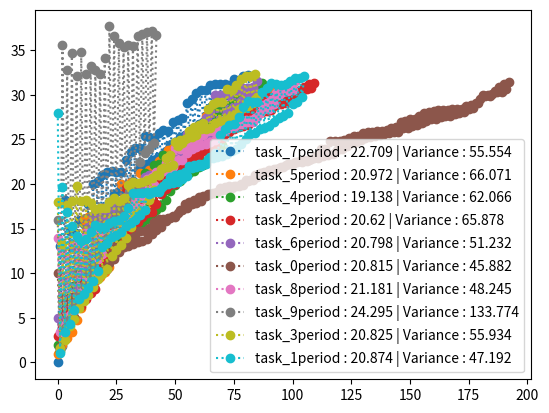

Source code (Python):
# random => sample of deadline and capacity
# random put task in queue
# from queue choose period

import random as ra
import matplotlib.pyplot as plt
import numpy as np

task_list = []
task_queue = []
d_task = {} # task_id: period


'''
def ghosh_dist(a, b):
    while True:
       ret = a+(((23 ** np.linalg.det(np.random.randn(10,10))+1331 %  (np.linalg.det(np.random.randn(5,5)+1771)) % abs(b-a))))
       if float('inf')!=ret:
           pass
       else:
           return ret

    #elif b < a:
     #   return b + (((23 ** np.random.randn(1331)[0]) %  np.random.randn(1777)[0]) % abs(b - a))
'''

def ghosh_dist(a,b):
    if a == b:
        return a
    else:
        return int(a+int(np.random.lognormal(ra.randint(0,100),ra.randint(1,100)))%(b-a))


def plot_me():
    temp=[]
    for i in d_task:
        plt.plot(d_task[i],':o' ,label='task_'+str(i)+ \
                                       'period : '+str(round(sum(d_task[i])/len(d_task[i]),3))+ \
                                       ' | Variance : '  + str(round(np.var(d_task[i]),3)))
    plt.legend()
    plt.show()

def gen_task(c_lim, d_lim):
    c=ghosh_dist(1, c_lim)
    return (int(len(task_list)), c,
            c + ra.randint(int((d_lim-c_lim) / 2), d_lim - c_lim))

def sel_task():
    if ra.randint(0,133331)%2 == 0:
        return task_list[ghosh_dist(0,len(task_list)-1)]
    else:
        return task_list[ra.randint(0, len(task_list) - 1)]

def main():
    for i in range(10):
        while True:
            c=ra.randint(1,5)
            d=ra.randint(6,30)
            if c!=d:
                break

        if d > c:
            print(f'c={c}, d={d} req ')
            r=gen_task(c,d)
            task_list.append(r)
            print(f'\t id={r[0]}, c={r[1]}, d={r[2]}\n')

    for i in range(1000):
        try:
            t = sel_task()
            if t[0] not in d_task.keys():
                d_task[t[0]]=[i]
            else:
                d_task[t[0]].append(i/(d_task[t[0]][-1] + 1))
            task_queue.append((t[0], t[1], d_task[t[0]][-1], t[2]))
        except():
            pass


    for i in task_queue:
        print(i)

    plot_me()



main()
print('Tasks: \t', task_list)

